Run: headless pygame with SDL's dummy video driver; simulated clock (each Clock.tick advances the game by its frame time, no real sleeping); random seed 0; keys injected as events and as key.get_pressed() state; no mouse input.
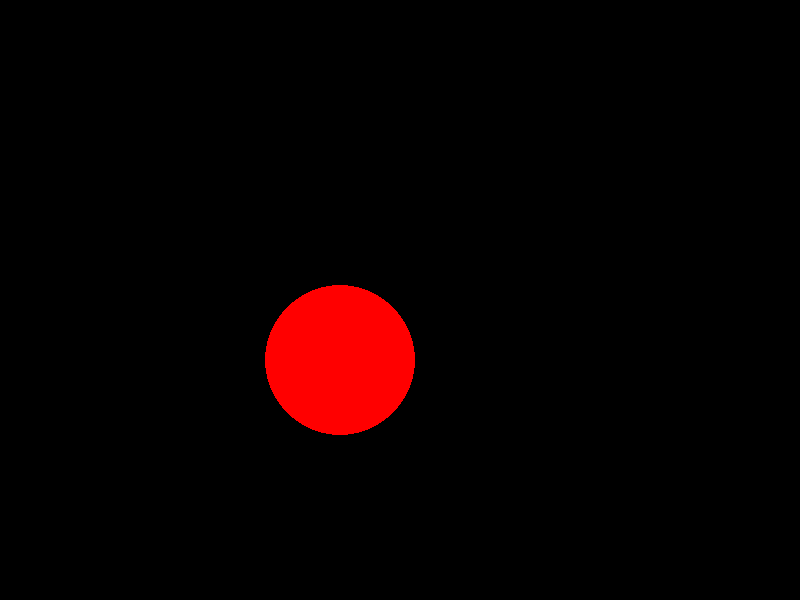
Frame 1 of 4 · flips 1–60 · no input
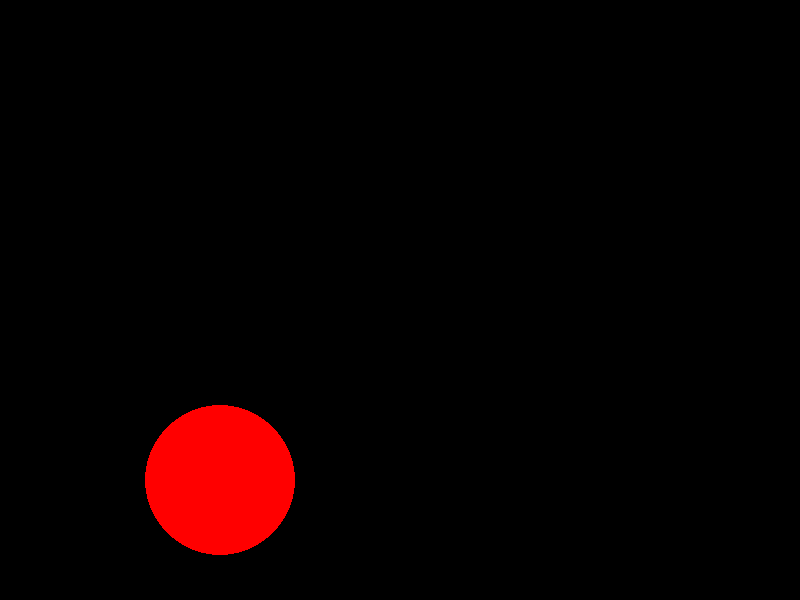
Frame 2 of 4 · flips 61–180 · tapped SPACE, RETURN · held RIGHT (→), D
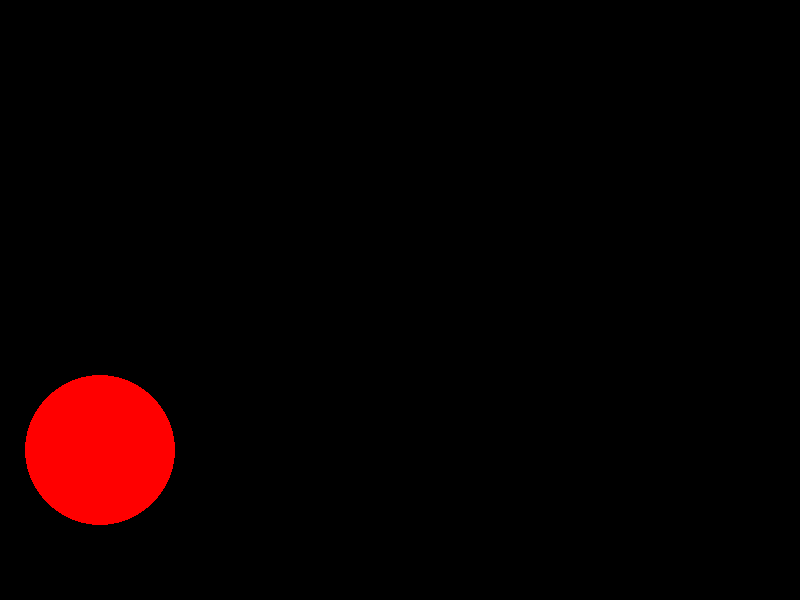
Frame 3 of 4 · flips 181–300 · held DOWN (↓), S
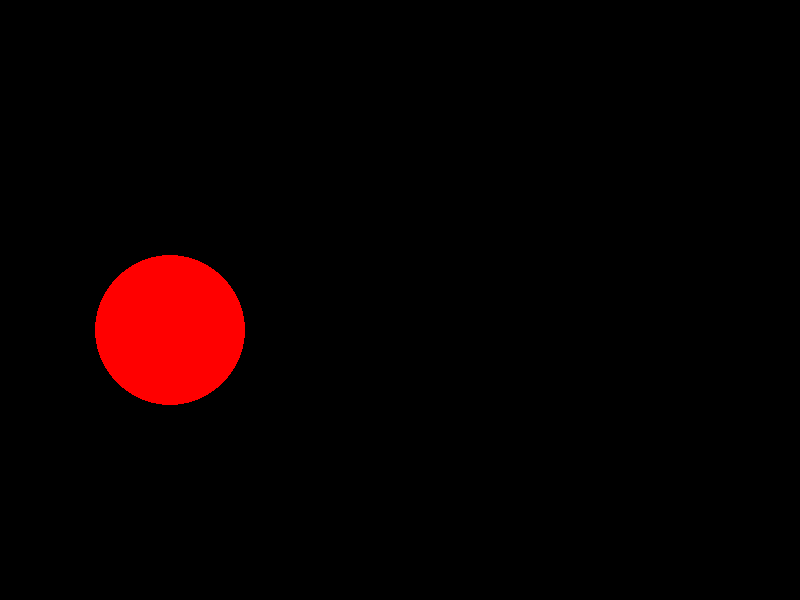
Frame 4 of 4 · flips 301–420 · held LEFT (←), A, UP (↑), W

The pygame program that drew these frames:

import sys
import pygame
import random

pygame.init()

# Configuração da tela
largura = 800
altura = 600

tela = pygame.display.set_mode((largura, altura))
pygame.display.set_caption("Pygame")

PRETO = (0, 0, 0)
BRANCO = (255, 255, 255)
VERMELHO = (255, 0, 0)
AZUL = (0, 0, 255)
CORES = [BRANCO, VERMELHO, AZUL]

tamanho_bolinha = 150
bolinha = pygame.Rect(largura / 2 - tamanho_bolinha / 2, altura / 2 - tamanho_bolinha / 2, tamanho_bolinha, tamanho_bolinha)

clock = pygame.time.Clock()

velocidade_x = random.randint(-1, 1)
velocidade_y = random.randint(-1, 1)

while velocidade_x == 0:
    velocidade_x = random.randint(-1, 1)

while velocidade_y == 0:
    velocidade_y = random.randint(-1, 1)

COR_ALEATORIA = random.randint(0, len(CORES) - 1)  # Inicializa COR_ALEATORIA fora do loop principal

# Loop principal
while True:
    for event in pygame.event.get():
        if event.type == pygame.QUIT:
            pygame.quit()
            sys.exit()

    bolinha.x += velocidade_x
    bolinha.y += velocidade_y

    if bolinha.right >= largura or bolinha.left <= 0:
        velocidade_x = -velocidade_x
        COR_ALEATORIA = random.randint(0, len(CORES) - 1)

    if bolinha.bottom >= altura or bolinha.top <= 0:
        velocidade_y = -velocidade_y
        COR_ALEATORIA = random.randint(0, len(CORES) - 1)

    clock.tick(320)
    tela.fill(PRETO)
    pygame.draw.ellipse(tela, CORES[COR_ALEATORIA], bolinha)
    pygame.display.flip()
